Image classification data set "Antika data_augmented" (Youssef2347/Antika on GitHub). Class labels (6): Fatimid, Greek, Islamic, Persian, Ptolemaic, Roman.

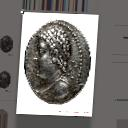
Label: Ptolemaic

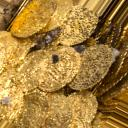
Label: Fatimid

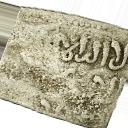
Label: Islamic

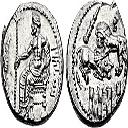
Label: Persian

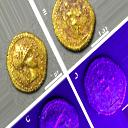
Label: Roman

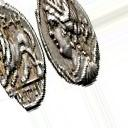
Label: Greek
